Run: headless pygame with SDL's dummy video driver; simulated clock (each Clock.tick advances the game by its frame time, no real sleeping); random seed 0; keys injected as events and as key.get_pressed() state; no mouse input.
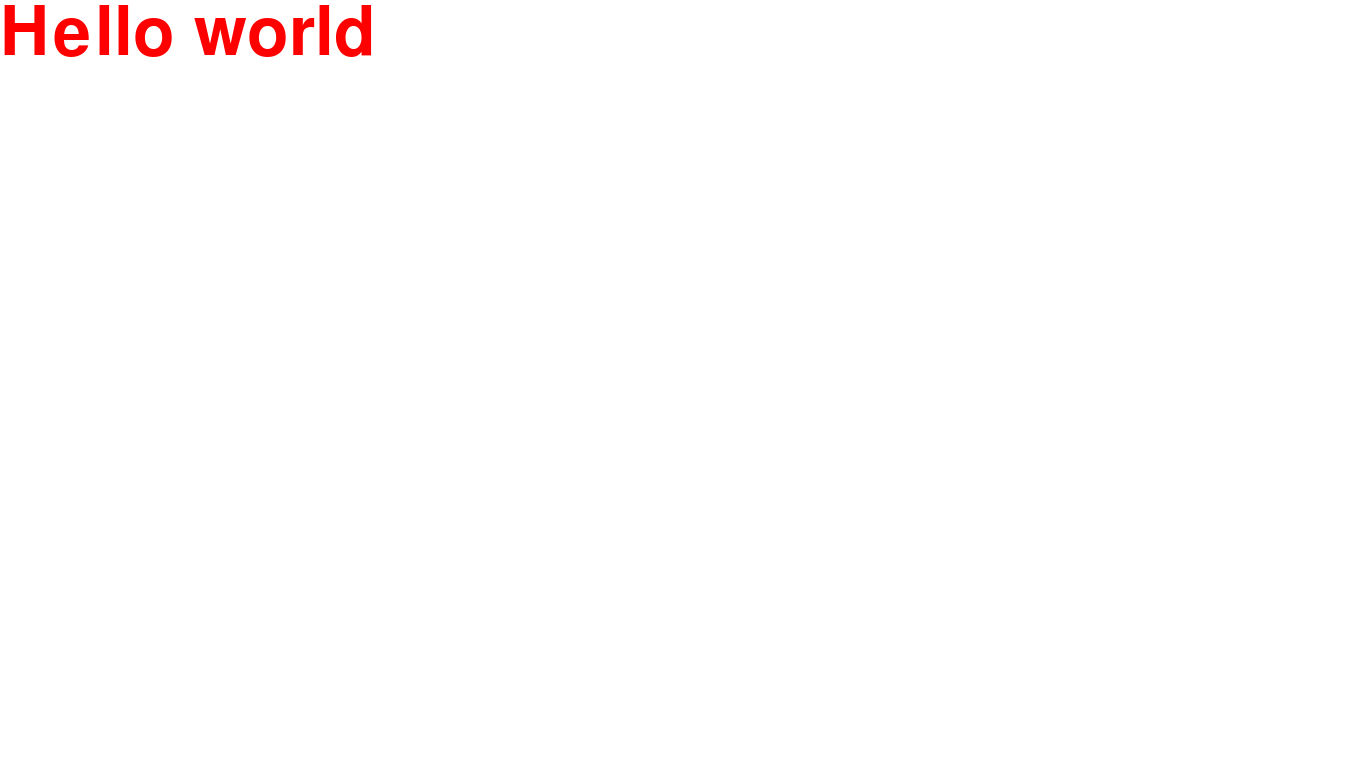
Frame 1 of 4 · flips 1–60 · no input
Frame 2 of 4 · flips 61–180 · tapped SPACE, RETURN · held RIGHT (→), D · screen unchanged from frame 1, image omitted
Frame 3 of 4 · flips 181–300 · held DOWN (↓), S · screen unchanged from frame 2, image omitted
Frame 4 of 4 · flips 301–420 · held LEFT (←), A, UP (↑), W · screen unchanged from frame 3, image omitted

The pygame program that drew these frames:

import pygame
from pygame.locals import *
pygame.init()
size=(1366,768)
fullscreen=False
win=pygame.display.set_mode(size,RESIZABLE|SCALED)
def blit_text(text,size,color,pos):
    myfont = pygame.font.SysFont('Comic Sans MS', size)
    textsurface = myfont.render(text, True, color)
    win.blit(textsurface,pos)

def redrawwin(win):
    win.fill((255,255,255))
    blit_text("Hello world",100,(255,0,0),(0,0))
    pygame.display.update()

while True:    
    redrawwin(win)
    for event in pygame.event.get():
        if event.type==pygame.KEYDOWN:
            if event.key==K_ESCAPE:
                quit()
            if event.key==K_f:
                if not fullscreen:
                    pygame.display.set_mode(size,FULLSCREEN)
                if fullscreen:
                    pygame.display.set_mode(size,RESIZABLE|SCALED)
                fullscreen=not fullscreen
        if event.type==pygame.QUIT:
            quit()
